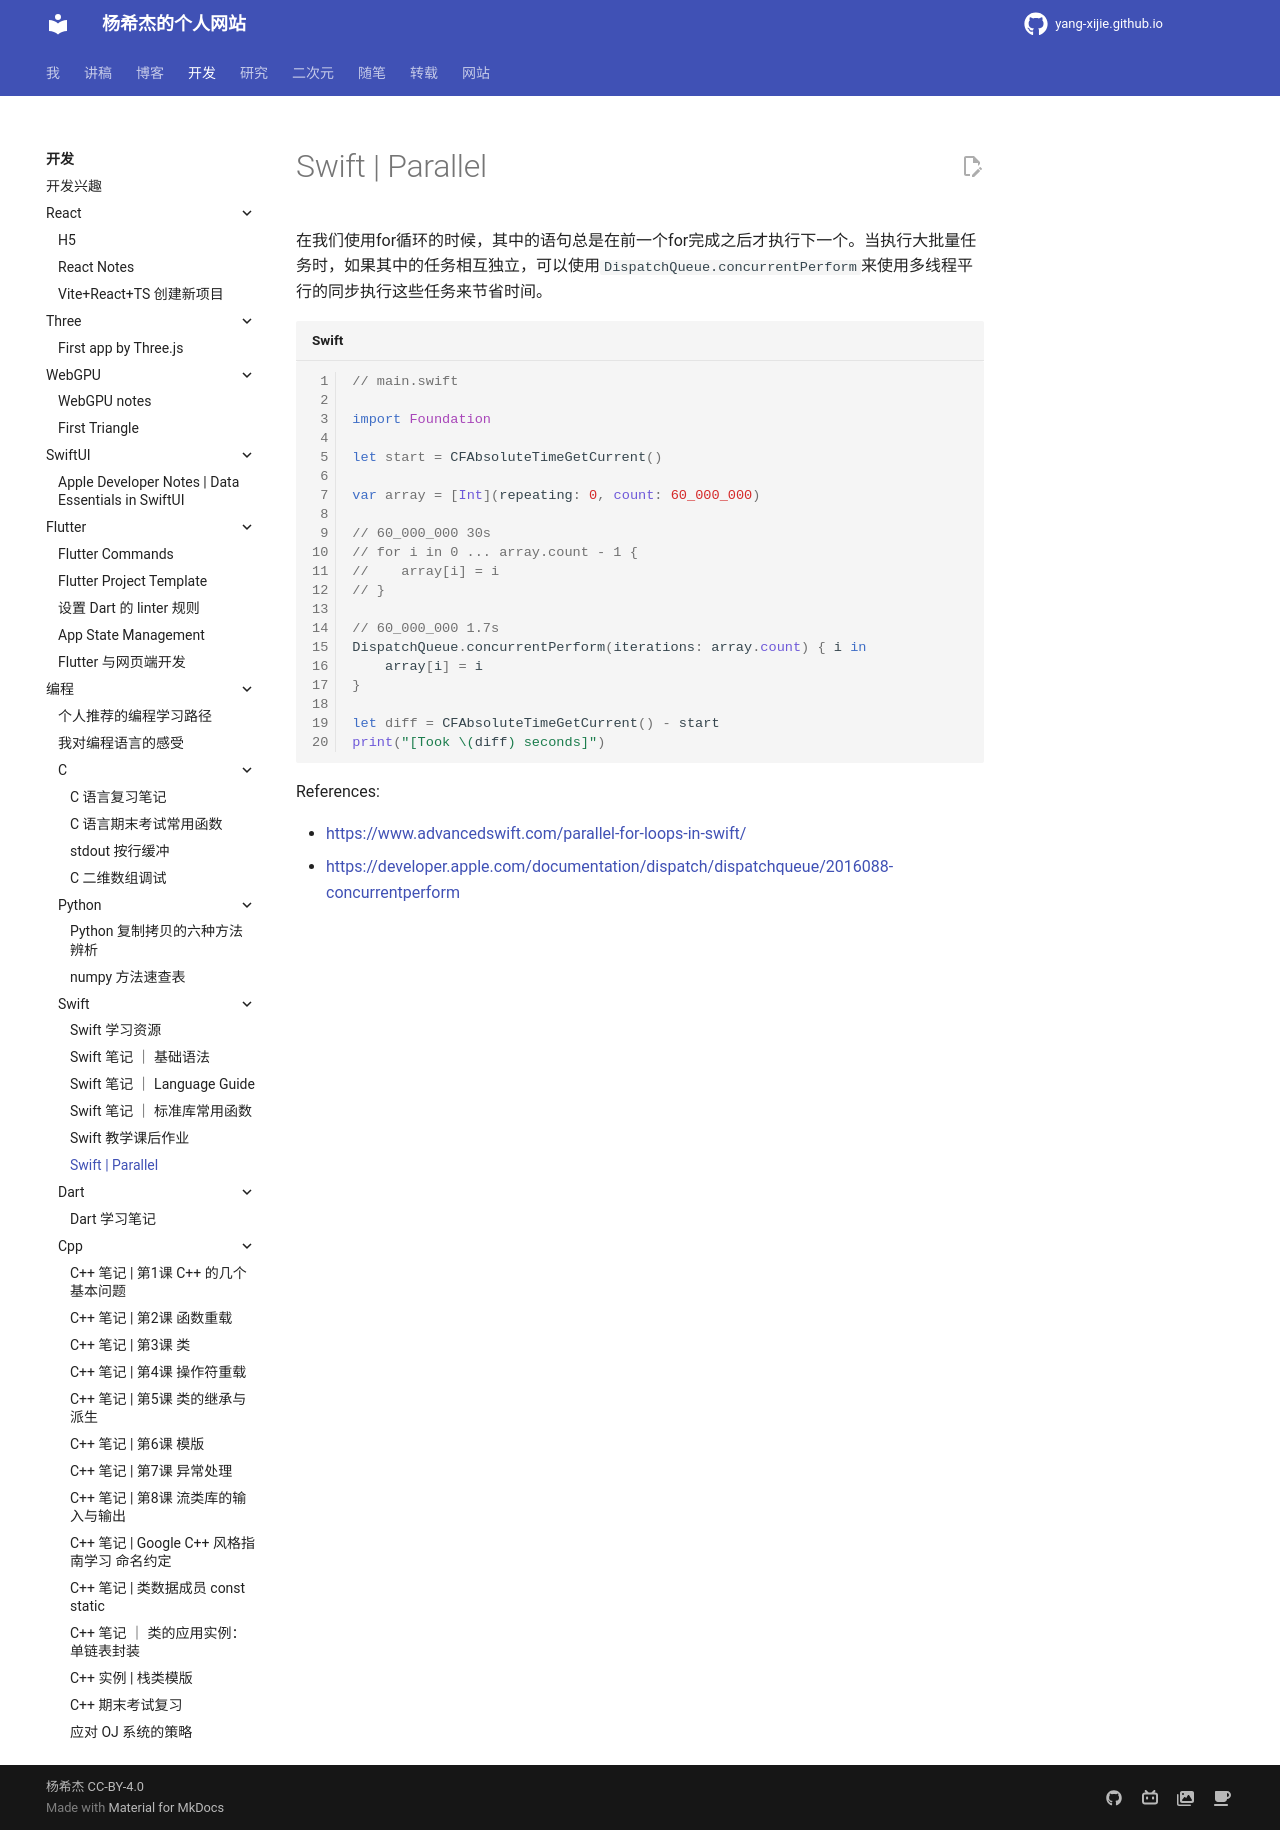

repository: Yang-Xijie/yang-xijie.github.io · page: DEV/Programming/Swift/parallel-for/index.html · generator: mkdocs

# Swift | Parallel

在我们使用for循环的时候，其中的语句总是在前一个for完成之后才执行下一个。当执行大批量任务时，如果其中的任务相互独立，可以使用`DispatchQueue.concurrentPerform`来使用多线程平行的同步执行这些任务来节省时间。

```swift
// main.swift

import Foundation

let start = CFAbsoluteTimeGetCurrent()

var array = [Int](repeating: 0, count: 60_000_000)

// 60_000_000 30s
// for i in 0 ... array.count - 1 {
//    array[i] = i
// }

// 60_000_000 1.7s
DispatchQueue.concurrentPerform(iterations: array.count) { i in
    array[i] = i
}

let diff = CFAbsoluteTimeGetCurrent() - start
print("[Took \(diff) seconds]")
```

References:

- <https://www.advancedswift.com/parallel-for-loops-in-swift/>
- <https://developer.apple.com/documentation/dispatch/dispatchqueue/2016088-concurrentperform>
